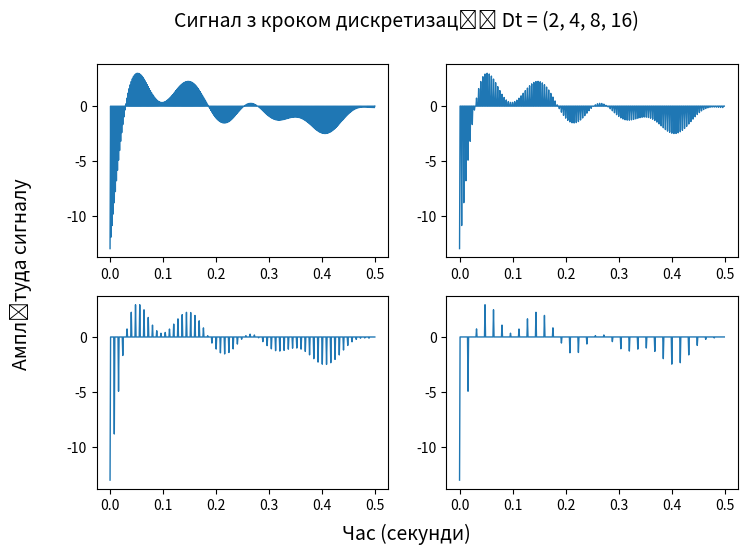

The matplotlib source for this figure: (Note: this script raises an exception after producing the figure.)
import numpy.random
from scipy import signal, fft
import matplotlib.pyplot as plt

def sg(a, b, n):
    return numpy.random.normal(a, b, n)
def determination(n, Fs):
    return numpy.arange(n) / Fs
def calculation_of_filter_parameters(F_max, Fs):
    w = F_max / (Fs / 2)
    return signal.butter(3, w, 'low', output='sos')
def signal_filtering(parameters_filter, sign):
    return signal.sosfiltfilt(parameters_filter, sign)
def calculation_of_the_signal_spectrum(f_sign, n):
    spectrum = fft.fft(f_sign)
    center_sp = numpy.abs(fft.fftshift(spectrum))
    return center_sp, ftt_reading(n)
def ftt_reading(n):
    f_readings = fft.fftfreq(n, 1 / n)
    return fft.fftshift(f_readings)
def tmpss(n, sign, F_filter, Fs):
    params = calculation_of_filter_parameters(F_filter, Fs)
    discrete_signals = []
    discrete_spectrums = []
    analog_signals = []
    dispersions = []
    signals_noise = []

    for Dt in [2, 4, 8, 16]:
        discrete_signal = numpy.zeros(n)
        for i in range(0, round(n / Dt)):
            discrete_signal[i * Dt] = sign[i * Dt]
        spectrum = fft.fft(discrete_signal)
        discrete_spectrums += [list(numpy.abs(fft.fftshift(spectrum)))]
        discrete_signals += [list(discrete_signal)]
        qwe = signal.sosfiltfilt(params, discrete_signal)
        e1 = qwe - sign
        dispersion = numpy.var(e1)
        dispersions += [dispersion]
        signals_noise += [numpy.var(sign)/dispersion]
        analog_signals += [list(qwe)]
    return discrete_signals, discrete_spectrums, analog_signals, dispersions, signals_noise

def dts(x, y, ox_txt, oy_txt, name):
    fig, ax = plt.subplots(figsize=(21 / 2.54, 14 / 2.54))
    ax.plot(x, y, linewidth=1)
    ax.set_xlabel(ox_txt, fontsize=14)
    ax.set_ylabel(oy_txt, fontsize=14)
    plt.title(name, fontsize=14)
    plt.grid()
    fig.savefig(f"./figures/{name}.png", dpi=600)

def ssd(x, y, ox_txt, oy_txt, name):
    fig, ax = plt.subplots(2, 2, figsize=(21 / 2.54, 14 / 2.54))
    s = 0
    for i in range(0, 2):
        for j in range(0, 2):
            ax[i][j].plot(x, y[s], linewidth=1)
            s += 1
    fig.supxlabel(ox_txt, fontsize=14)
    fig.supylabel(oy_txt, fontsize=14)
    fig.suptitle(name, fontsize=14)
    fig.savefig(f"./figures/{name}.png", dpi=600)

def sdts(x, y, ox_txt, oy_txt, name):
    fig, ax = plt.subplots(figsize=(21 / 2.54, 14 / 2.54))
    ax.plot(x, y, linewidth=1)
    ax.set_xlabel(ox_txt, fontsize=14)
    ax.set_ylabel(oy_txt, fontsize=14)
    plt.title(name, fontsize=14)
    plt.grid()
    fig.savefig(f"./figures/{name}.png", dpi=600)

def sssd(x, y, ox_txt, oy_txt, name):
        fig, ax = plt.subplots(2, 2, figsize=(21 / 2.54, 14 / 2.54))
        s = 0
        for i in range(0, 2):
            for j in range(0, 2):
                ax[i][j].plot(x, y[s], linewidth=1)
                s += 1
        fig.supxlabel(ox_txt, fontsize=14)
        fig.supylabel(oy_txt, fontsize=14)
        fig.suptitle(name, fontsize=14)
        fig.savefig(f"./figures/{name}.png", dpi=600)

def asd(x, y, ox_txt, oy_txt, name):
    fig, ax = plt.subplots(2, 2, figsize=(21 / 2.54, 14 / 2.54))
    s = 0
    for i in range(0, 2):
        for j in range(0, 2):
            ax[i][j].plot(x, y[s], linewidth=1)
            s += 1
    fig.supxlabel(ox_txt, fontsize=14)
    fig.supylabel(oy_txt, fontsize=14)
    fig.suptitle(name, fontsize=14)
    fig.savefig(f"./figures/{name}.png", dpi=600)

if __name__ == "__main__":
    n = 500
    Fs = 1000
    F_max = 9
    F_filter = 16
    sign = sg(0, 10, n)
    time_counts = determination(n, Fs)
    filter_params = calculation_of_filter_parameters(F_max, Fs)
    f_sign = signal_filtering(filter_params, sign)
    dis_sign, sp_sign, an_sign, dispersions, signals_noise = tmpss(n, f_sign, F_filter, Fs)
    xt = ftt_reading(n)
    ssd(time_counts, dis_sign, "Час (секунди)", "Амплітуда сигналу", "Сигнал з кроком дискретизації Dt = (2, 4, 8, 16)")
    sssd(xt, sp_sign, "Частота (Гц)", "Амплітуда спектру", "Спектри сигналів з кроком дискретизації Dt = (2, 4, 8, 16)")
    asd(time_counts, an_sign, "Час (секунди)", "Амплітуда сигналу", "Відновлені аналогові сигнали з кроком дискретизації Dt = (2, 4, 8, 16)")
    dts([2, 4, 8, 16], dispersions, "Крок дискретизації", "Дисперсія", "Залежність дисперсії від кроку дискретизації")
    sdts([2, 4, 8, 16], signals_noise, "Крок дискретизації", "ССШ", "Залежність співвідношення сигнал-шум від кроку дискретизації")
